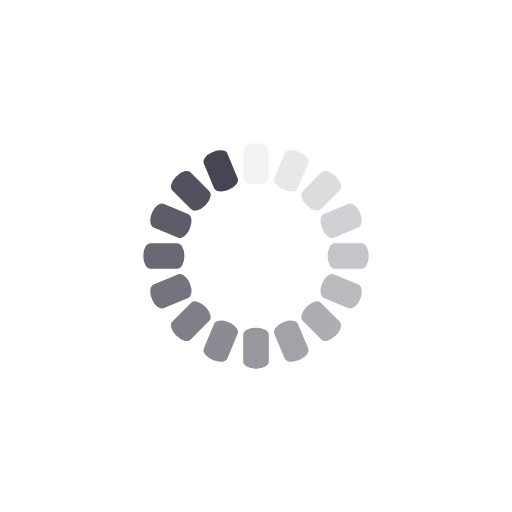
t = 0.00 s
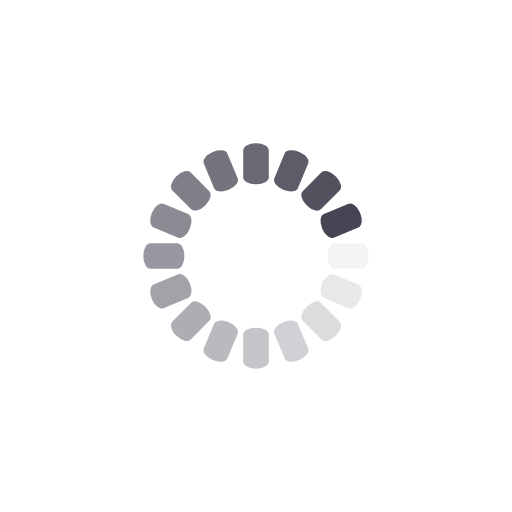
t = 0.25 s
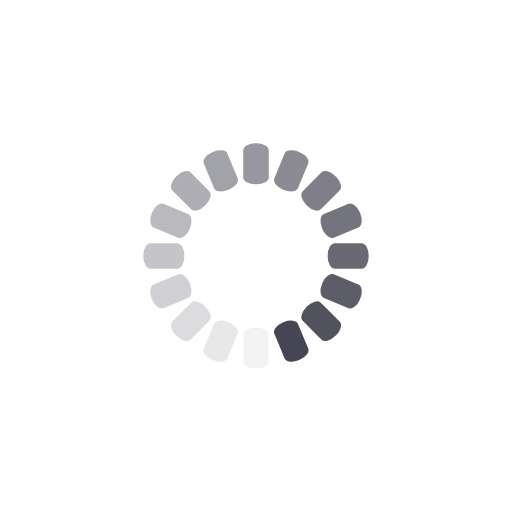
t = 0.50 s
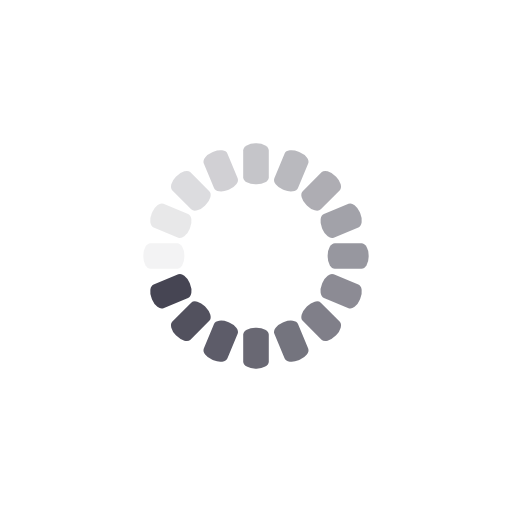
t = 0.75 s

The animated SVG that drew these frames (rendered in a browser with its animation timeline set to each time). Animation: 16 SMIL elements (animate=16); one cycle of 1.00 s, repeats indefinitely.

<svg class="lds-spinner" width="72px" height="72px" xmlns="http://www.w3.org/2000/svg" xmlns:xlink="http://www.w3.org/1999/xlink" viewBox="0 0 100 100" preserveAspectRatio="xMidYMid" style="animation-play-state: running; animation-delay: 0s; background: none;"><g transform="rotate(0 50 50)" style="animation-play-state: running; animation-delay: 0s;">
  <rect x="47.5" y="28" rx="2.375" ry="1.4000000000000001" width="5" height="8" fill="#464553" style="animation-play-state: running; animation-delay: 0s;">
    <animate attributeName="opacity" values="1;0" keyTimes="0;1" dur="1s" begin="-0.9375s" repeatCount="indefinite" style="animation-play-state: running; animation-delay: 0s;"></animate>
  </rect>
</g><g transform="rotate(22.5 50 50)" style="animation-play-state: running; animation-delay: 0s;">
  <rect x="47.5" y="28" rx="2.375" ry="1.4000000000000001" width="5" height="8" fill="#464553" style="animation-play-state: running; animation-delay: 0s;">
    <animate attributeName="opacity" values="1;0" keyTimes="0;1" dur="1s" begin="-0.875s" repeatCount="indefinite" style="animation-play-state: running; animation-delay: 0s;"></animate>
  </rect>
</g><g transform="rotate(45 50 50)" style="animation-play-state: running; animation-delay: 0s;">
  <rect x="47.5" y="28" rx="2.375" ry="1.4000000000000001" width="5" height="8" fill="#464553" style="animation-play-state: running; animation-delay: 0s;">
    <animate attributeName="opacity" values="1;0" keyTimes="0;1" dur="1s" begin="-0.8125s" repeatCount="indefinite" style="animation-play-state: running; animation-delay: 0s;"></animate>
  </rect>
</g><g transform="rotate(67.5 50 50)" style="animation-play-state: running; animation-delay: 0s;">
  <rect x="47.5" y="28" rx="2.375" ry="1.4000000000000001" width="5" height="8" fill="#464553" style="animation-play-state: running; animation-delay: 0s;">
    <animate attributeName="opacity" values="1;0" keyTimes="0;1" dur="1s" begin="-0.75s" repeatCount="indefinite" style="animation-play-state: running; animation-delay: 0s;"></animate>
  </rect>
</g><g transform="rotate(90 50 50)" style="animation-play-state: running; animation-delay: 0s;">
  <rect x="47.5" y="28" rx="2.375" ry="1.4000000000000001" width="5" height="8" fill="#464553" style="animation-play-state: running; animation-delay: 0s;">
    <animate attributeName="opacity" values="1;0" keyTimes="0;1" dur="1s" begin="-0.6875s" repeatCount="indefinite" style="animation-play-state: running; animation-delay: 0s;"></animate>
  </rect>
</g><g transform="rotate(112.5 50 50)" style="animation-play-state: running; animation-delay: 0s;">
  <rect x="47.5" y="28" rx="2.375" ry="1.4000000000000001" width="5" height="8" fill="#464553" style="animation-play-state: running; animation-delay: 0s;">
    <animate attributeName="opacity" values="1;0" keyTimes="0;1" dur="1s" begin="-0.625s" repeatCount="indefinite" style="animation-play-state: running; animation-delay: 0s;"></animate>
  </rect>
</g><g transform="rotate(135 50 50)" style="animation-play-state: running; animation-delay: 0s;">
  <rect x="47.5" y="28" rx="2.375" ry="1.4000000000000001" width="5" height="8" fill="#464553" style="animation-play-state: running; animation-delay: 0s;">
    <animate attributeName="opacity" values="1;0" keyTimes="0;1" dur="1s" begin="-0.5625s" repeatCount="indefinite" style="animation-play-state: running; animation-delay: 0s;"></animate>
  </rect>
</g><g transform="rotate(157.5 50 50)" style="animation-play-state: running; animation-delay: 0s;">
  <rect x="47.5" y="28" rx="2.375" ry="1.4000000000000001" width="5" height="8" fill="#464553" style="animation-play-state: running; animation-delay: 0s;">
    <animate attributeName="opacity" values="1;0" keyTimes="0;1" dur="1s" begin="-0.5s" repeatCount="indefinite" style="animation-play-state: running; animation-delay: 0s;"></animate>
  </rect>
</g><g transform="rotate(180 50 50)" style="animation-play-state: running; animation-delay: 0s;">
  <rect x="47.5" y="28" rx="2.375" ry="1.4000000000000001" width="5" height="8" fill="#464553" style="animation-play-state: running; animation-delay: 0s;">
    <animate attributeName="opacity" values="1;0" keyTimes="0;1" dur="1s" begin="-0.4375s" repeatCount="indefinite" style="animation-play-state: running; animation-delay: 0s;"></animate>
  </rect>
</g><g transform="rotate(202.5 50 50)" style="animation-play-state: running; animation-delay: 0s;">
  <rect x="47.5" y="28" rx="2.375" ry="1.4000000000000001" width="5" height="8" fill="#464553" style="animation-play-state: running; animation-delay: 0s;">
    <animate attributeName="opacity" values="1;0" keyTimes="0;1" dur="1s" begin="-0.375s" repeatCount="indefinite" style="animation-play-state: running; animation-delay: 0s;"></animate>
  </rect>
</g><g transform="rotate(225 50 50)" style="animation-play-state: running; animation-delay: 0s;">
  <rect x="47.5" y="28" rx="2.375" ry="1.4000000000000001" width="5" height="8" fill="#464553" style="animation-play-state: running; animation-delay: 0s;">
    <animate attributeName="opacity" values="1;0" keyTimes="0;1" dur="1s" begin="-0.3125s" repeatCount="indefinite" style="animation-play-state: running; animation-delay: 0s;"></animate>
  </rect>
</g><g transform="rotate(247.5 50 50)" style="animation-play-state: running; animation-delay: 0s;">
  <rect x="47.5" y="28" rx="2.375" ry="1.4000000000000001" width="5" height="8" fill="#464553" style="animation-play-state: running; animation-delay: 0s;">
    <animate attributeName="opacity" values="1;0" keyTimes="0;1" dur="1s" begin="-0.25s" repeatCount="indefinite" style="animation-play-state: running; animation-delay: 0s;"></animate>
  </rect>
</g><g transform="rotate(270 50 50)" style="animation-play-state: running; animation-delay: 0s;">
  <rect x="47.5" y="28" rx="2.375" ry="1.4000000000000001" width="5" height="8" fill="#464553" style="animation-play-state: running; animation-delay: 0s;">
    <animate attributeName="opacity" values="1;0" keyTimes="0;1" dur="1s" begin="-0.1875s" repeatCount="indefinite" style="animation-play-state: running; animation-delay: 0s;"></animate>
  </rect>
</g><g transform="rotate(292.5 50 50)" style="animation-play-state: running; animation-delay: 0s;">
  <rect x="47.5" y="28" rx="2.375" ry="1.4000000000000001" width="5" height="8" fill="#464553" style="animation-play-state: running; animation-delay: 0s;">
    <animate attributeName="opacity" values="1;0" keyTimes="0;1" dur="1s" begin="-0.125s" repeatCount="indefinite" style="animation-play-state: running; animation-delay: 0s;"></animate>
  </rect>
</g><g transform="rotate(315 50 50)" style="animation-play-state: running; animation-delay: 0s;">
  <rect x="47.5" y="28" rx="2.375" ry="1.4000000000000001" width="5" height="8" fill="#464553" style="animation-play-state: running; animation-delay: 0s;">
    <animate attributeName="opacity" values="1;0" keyTimes="0;1" dur="1s" begin="-0.0625s" repeatCount="indefinite" style="animation-play-state: running; animation-delay: 0s;"></animate>
  </rect>
</g><g transform="rotate(337.5 50 50)" style="animation-play-state: running; animation-delay: 0s;">
  <rect x="47.5" y="28" rx="2.375" ry="1.4000000000000001" width="5" height="8" fill="#464553" style="animation-play-state: running; animation-delay: 0s;">
    <animate attributeName="opacity" values="1;0" keyTimes="0;1" dur="1s" begin="0s" repeatCount="indefinite" style="animation-play-state: running; animation-delay: 0s;"></animate>
  </rect>
</g></svg>